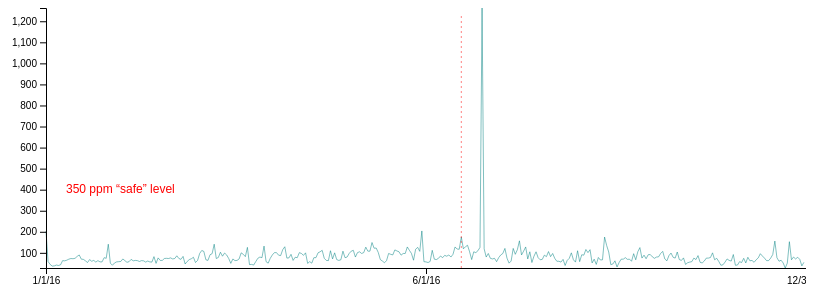
D3 v4 page, settled after 360 driven frames (6 s of simulated time); the page loaded 1 data file(s).



			//Width and height
			var w = 800;
			var h = 300;
			var padding = 40;
			
			var dataset, xScale, yScale, xAxis, yAxis, line, dangerLine;  //Empty, for now

			//For converting Dates to strings
			var formatTime = d3.timeFormat("%Y");

			//Function for converting CSV values from strings to Dates and numbers
			// var rowConverter = function(d) {
			// 	return {
			// 		// date: new Date(+d.year, (+d.month - 1)),  //Make a new Date object for each year + month
			// 		Phoenix: parseFloat(d.Phoenix),  //Convert from string to float
			// 		value: parseFloat(d.value)
			// 	};
			// }

			//Load in data
			d3.csv("Air-Quality.csv" , function(data) {
console.log(data)
				var dataset = data;

				//Print data to console as table, for verification
				//console.table(dataset, ["date", "average"]);

				//Create scale functions
				xScale = d3.scaleLinear()
							   .domain([0,dataset.length
								])
							   .range([padding, w]);
							   
				

				yScale = d3.scaleLinear()
								.domain([
									d3.min(dataset, function(d) { return parseFloat(d.Phoenix) }),
									d3.max(dataset, function(d) { return parseFloat(d.Phoenix); })
								])
								.range([h - padding, 0]);
								
				xLabel = d3.scalePoint()
								.domain(["1/1/16","6/1/16","12/31/16"])
								.range([padding, w])

				//Define axes
				xAxis = d3.axisBottom()
						   .scale(xLabel)
						   .ticks(11)
								
				
						   // .tickFormat(formatTime);

				//Define Y axis
				yAxis = d3.axisLeft()
						   .scale(yScale)
						   .ticks(10);

				//Define line generators
				line = d3.line()
							.defined(function(d) { return parseFloat(d.Phoenix) })
							.x(function(d,i) { return xScale(i); })
							.y(function(d) {  return yScale(parseFloat(d.Phoenix));
							
							 });


				
				//Create SVG element
				var svg = d3.select("body")
							.append("svg")
							.attr("width", w)
							.attr("height", h);

				//Create lines
				svg.append("path")
					.datum(dataset)
					.attr("class", "line")
					.attr("d", line);



				//Create axes
				svg.append("g")
					.attr("class", "axis")
					.attr("transform", "translate(0," + (h - padding) + ")")
					.call(xAxis);

				svg.append("g")
					.attr("class", "axis")
					.attr("transform", "translate(" + padding + ",0)")
					.call(yAxis);

				//Draw 350 ppm line
				svg.append("line")
					.attr("class", "line safeLevel")
					.attr("x1", xScale(200))
					.attr("x2", xScale(200))
					.attr("y1", h-padding)
					.attr("y2", 5);

				//Label 350 ppm line
				svg.append("text")
					.attr("class", "dangerLabel")
					.attr("x", padding + 20)
					.attr("y", yScale(350) - 7)
					.text("350 ppm “safe” level");


			});
			
		

### data: Air-Quality.csv
?date, Phoenix, Las_Cruces, Bishop, Yuma, Bozeman, Santa_Maria, Las_Vegas, Chicago, Nashville, Vernal, Los_Angeles, Baltimore, Atlanta, Wichita, Miami, Boise, Tulsa
1/1/16, 203, 36, 35, 34, 75, 43, 57, 43, 50, 46, 101, 35, 56, 30, 144, 58, 36
1/2/16, 59, 45, 34, 38, 95, 42, 69, 34, 32, 56, 80, 60, 56, 29, 44, 55, 33
1/3/16, 45, 82, 31, 46, 82, 45, 75, 47, 30, 71, 100, 60, 54, 29, 34, 68, 41
1/4/16, 37, 42, 33, 40, 74, 40, 53, 34, 32, 74, 64, 33, 48, 49, 35, 84, 52
1/5/16, 38, 62, 30, 31, 61, 40, 33, 39, 41, 82, 53, 38, 51, 24, 55, 117, 36
1/6/16, 42, 40, 36, 37, 67, 41, 38, 48, 46, 86, 61, 74, 57, 20, 41, 91, 36
1/7/16, 40, 40, 37, 35, 74, 41, 39, 61, 39, 88, 57, 79, 50, 48, 39, 43, 43
1/8/16, 43, 42, 40, 37, 67, 37, 37, 58, 35, 48, 60, 82, 45, 18, 44, 59, 24
1/9/16, 63, 40, 35, 53, 68, 37, 33, 47, 20, 40, 75, 66, 38, 27, 48, 59, 30
1/10/16, 62, 37, 35, 40, 45, 35, 36, 37, 27, 40, 75, 71, 31, 55, 34, 72, 31
1/11/16, 65, 38, 34, 32, 56, 34, 41, 40, 30, 40, 73, 30, 52, 32, 35, 44, 33
1/12/16, 70, 36, 34, 33, 37, 41, 63, 67, 24, 46, 60, 41, 63, 30, 32, 40, 29
1/13/16, 73, 36, 37, 31, 29, 37, 69, 58, 38, 62, 71, 41, 51, 35, 52, 43, 41
1/14/16, 72, 42, 33, 49, 13, 40, 55, 57, 43, 55, 75, 52, 71, 33, 44, 51, 40
1/15/16, 74, 43, 85, 77, 21, 40, 40, 61, 38, 67, 71, 65, 58, 29, 50, 37, 30
1/16/16, 83, 40, 38, 35, 28, 32, 48, 57, 64, 49, 81, 48, 39, 31, 54, 36, 31
1/17/16, 90, 40, 29, 35, 43, 30, 63, 42, 36, 90, 108, 38, 57, 26, 67, 57, 34
1/18/16, 70, 37, 33, 49, 25, 31, 54, 51, 20, 54, 72, 30, 52, 29, 42, 35, 31
1/19/16, 69, 39, 30, 42, 29, 31, 45, 63, 39, 41, 65, 35, 56, 33, 55, 31, 47
1/20/16, 62, 41, 32, 34, 18, 31, 58, 61, 56, 44, 73, 52, 74, 17, 60, 32, 56
1/21/16, 54, 43, 31, 31, 28, 35, 48, 77, 55, 48, 64, 58, 75, 26, 69, 30, 57
1/22/16, 68, 45, 33, 31, 43, 38, 61, 65, 41, 50, 70, 50, 44, 58, 46, 38, 53
1/23/16, 60, 69, 42, 34, 47, 38, 61, 52, 58, 61, 70, 32, 54, 25, 60, 36, 61
1/24/16, 64, 68, 38, 52, 34, 36, 41, 65, 74, 80, 63, 51, 64, 31, 66, 38, 39
1/25/16, 56, 43, 38, 35, 38, 38, 39, 62, 44, 49, 61, 94, 80, 39, 64, 61, 55
1/26/16, 63, 40, 39, 36, 49, 40, 42, 37, 45, 48, 68, 73, 67, 32, 69, 55, 33
1/27/16, 57, 37, 33, 34, 53, 38, 60, 36, 38, 62, 62, 48, 57, 33, 69, 29, 36
1/28/16, 57, 37, 31, 33, 38, 41, 70, 39, 42, 108, 72, 72, 52, 36, 35, 52, 33
1/29/16, 77, 42, 31, 49, 15, 41, 64, 48, 40, 129, 72, 50, 49, 42, 63, 44, 43
1/30/16, 74, 56, 163, 41, 18, 40, 51, 46, 33, 74, 66, 48, 56, 29, 77, 33, 43
1/31/16, 141, 43, 38, 106, 28, 45, 75, 67, 29, 46, 41, 71, 59, 31, 76, 41, 37
2/1/16, 51, 53, 141, 68, 18, 36, 40, 68, 33, 47, 47, 51, 51, 33, 51, 32, 36
2/2/16, 41, 41, 38, 36, 26, 38, 37, 69, 32, 44, 52, 48, 48, 31, 56, 56, 32
2/3/16, 52, 41, 38, 36, 37, 41, 41, 35, 28, 44, 56, 40, 36, 32, 66, 30, 34
2/4/16, 57, 44, 39, 35, 24, 44, 42, 37, 27, 45, 58, 35, 40, 35, 80, 29, 54
2/5/16, 58, 42, 38, 36, 26, 52, 39, 56, 44, 48, 66, 33, 50, 33, 58, 67, 71
2/6/16, 59, 41, 37, 39, 21, 44, 52, 62, 54, 80, 55, 53, 60, 32, 61, 35, 52
2/7/16, 71, 42, 42, 39, 20, 44, 45, 40, 61, 151, 65, 63, 62, 37, 45, 70, 37
2/8/16, 63, 42, 39, 39, 24, 44, 40, 40, 32, 172, 87, 56, 55, 33, 63, 55, 37
2/9/16, 55, 54, 36, 38, 39, 45, 46, 61, 30, 172, 62, 35, 38, 32, 75, 50, 37
2/10/16, 58, 51, 34, 36, 51, 45, 61, 55, 26, 190, 68, 37, 52, 32, 85, 58, 42
2/11/16, 69, 43, 33, 38, 31, 50, 62, 73, 33, 177, 84, 33, 59, 31, 84, 67, 54
2/12/16, 62, 51, 34, 38, 30, 49, 65, 69, 45, 216, 105, 53, 58, 56, 88, 73, 52
2/13/16, 64, 56, 37, 43, 15, 51, 63, 68, 29, 202, 113, 33, 54, 33, 81, 64, 43
2/14/16, 63, 44, 41, 38, 12, 42, 37, 41, 35, 150, 119, 33, 60, 31, 71, 41, 58
2/15/16, 59, 40, 34, 35, 8, 43, 35, 86, 48, 101, 80, 39, 56, 37, 81, 35, 48
2/16/16, 63, 48, 34, 32, 18, 67, 54, 71, 32, 87, 63, 46, 39, 35, 58, 30, 36
2/17/16, 62, 67, 75, 39, 38, 42, 54, 59, 58, 77, 55, 56, 43, 38, 48, 31, 43
2/18/16, 56, 64, 64, 58, 9, 43, 45, 58, 40, 43, 44, 34, 58, 67, 52, 32, 102
2/19/16, 61, 48, 43, 53, 24, 41, 46, 57, 57, 44, 55, 41, 63, 42, 58, 32, 44
2/20/16, 57, 54, 43, 51, 12, 44, 49, 33, 61, 45, 61, 47, 65, 44, 45, 36, 72
2/21/16, 56, 57, 44, 47, 30, 42, 52, 40, 52, 44, 74, 71, 60, 33, 52, 34, 36
2/22/16, 82, 82, 66, 66, 19, 47, 44, 53, 32, 43, 69, 49, 38, 33, 41, 35, 37
2/23/16, 50, 46, 42, 72, 33, 50, 44, 69, 32, 42, 74, 40, 32, 31, 40, 30, 48
2/24/16, 76, 52, 43, 42, 20, 51, 49, 62, 19, 41, 55, 32, 24, 35, 53, 29, 37
2/25/16, 64, 57, 40, 44, 22, 64, 61, 39, 28, 47, 67, 31, 38, 33, 42, 34, 35
2/26/16, 64, 57, 39, 64, 28, 48, 73, 41, 35, 49, 84, 34, 46, 41, 51, 34, 41
2/27/16, 73, 56, 39, 58, 16, 43, 60, 64, 47, 49, 90, 36, 51, 49, 61, 31, 51
2/28/16, 74, 50, 37, 50, 5, 49, 53, 66, 47, 50, 115, 50, 62, 36, 46, 30, 44
2/29/16, 73, 50, 39, 57, 4, 44, 48, 39, 48, 44, 109, 48, 49, 55, 45, 36, 46
... 306 more rows